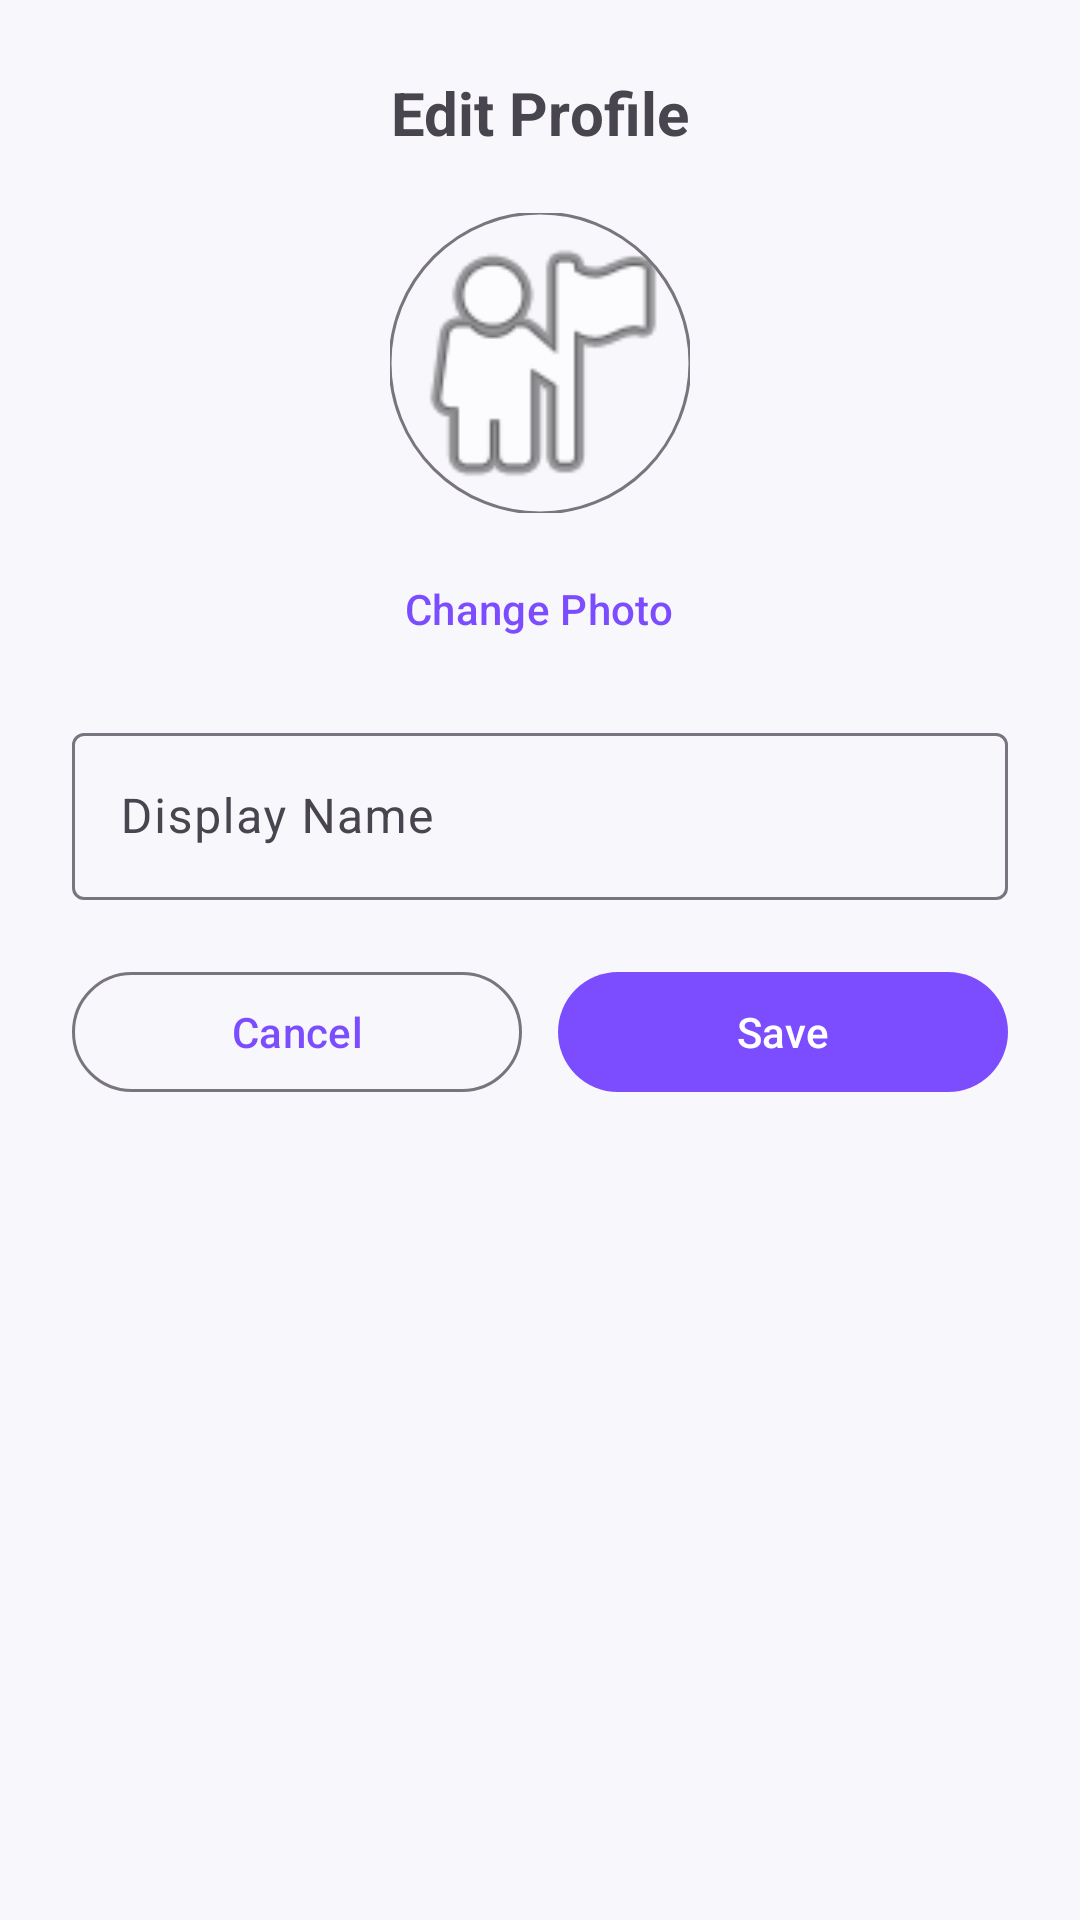

Layout XML and referenced resources for this Android screen:
<!-- AndroidManifest.xml: application theme Theme.TripLens -->
<!-- res/layout/dialog_edit_profile.xml -->
<?xml version="1.0" encoding="utf-8"?>
<LinearLayout xmlns:android="http://schemas.android.com/apk/res/android"
    xmlns:app="http://schemas.android.com/apk/res-auto"
    android:layout_width="match_parent"
    android:layout_height="wrap_content"
    android:orientation="vertical"
    android:padding="24dp">

    <TextView
        android:layout_width="wrap_content"
        android:layout_height="wrap_content"
        android:text="Edit Profile"
        android:textSize="20sp"
        android:textStyle="bold"
        android:layout_gravity="center_horizontal"
        android:layout_marginBottom="20dp" />

    
    <com.google.android.material.imageview.ShapeableImageView
        android:id="@+id/ivDialogProfileImage"
        android:layout_width="100dp"
        android:layout_height="100dp"
        android:layout_gravity="center_horizontal"
        android:scaleType="centerCrop"
        android:src="@android:drawable/ic_menu_myplaces"
        app:shapeAppearanceOverlay="@style/CircleImage"
        app:strokeColor="?attr/colorOutline"
        app:strokeWidth="1dp" />

    <com.google.android.material.button.MaterialButton
        android:id="@+id/btnChangePhoto"
        android:layout_width="wrap_content"
        android:layout_height="wrap_content"
        android:layout_gravity="center_horizontal"
        android:layout_marginTop="8dp"
        android:text="Change Photo"
        style="@style/Widget.Material3.Button.TextButton" />

    
    <com.google.android.material.textfield.TextInputLayout
        android:id="@+id/tilDialogDisplayName"
        android:layout_width="match_parent"
        android:layout_height="wrap_content"
        android:layout_marginTop="12dp"
        android:hint="Display Name"
        style="@style/Widget.Material3.TextInputLayout.OutlinedBox">

        <com.google.android.material.textfield.TextInputEditText
            android:id="@+id/etDialogDisplayName"
            android:layout_width="match_parent"
            android:layout_height="wrap_content"
            android:inputType="textPersonName" />
    </com.google.android.material.textfield.TextInputLayout>

    
    <ProgressBar
        android:id="@+id/progressBar"
        android:layout_width="wrap_content"
        android:layout_height="wrap_content"
        android:layout_gravity="center"
        android:layout_marginTop="12dp"
        android:visibility="gone" />

    
    <LinearLayout
        android:layout_width="match_parent"
        android:layout_height="wrap_content"
        android:layout_marginTop="20dp"
        android:orientation="horizontal">

        <com.google.android.material.button.MaterialButton
            android:id="@+id/btnDialogCancel"
            android:layout_width="0dp"
            android:layout_height="wrap_content"
            android:layout_weight="1"
            android:layout_marginEnd="6dp"
            android:text="Cancel"
            style="@style/Widget.Material3.Button.OutlinedButton" />

        <com.google.android.material.button.MaterialButton
            android:id="@+id/btnDialogSave"
            android:layout_width="0dp"
            android:layout_height="wrap_content"
            android:layout_weight="1"
            android:layout_marginStart="6dp"
            android:text="Save" />
    </LinearLayout>

</LinearLayout>
<!-- resources referenced by this layout -->
<resources>
  <style name="CircleImage">
          <item name="cornerSize">50%</item>
      </style>
  <style name="Theme.TripLens" parent="Base.Theme.TripLens" />
  <style name="Base.Theme.TripLens" parent="Theme.Material3.DayNight.NoActionBar">
          
          <item name="colorPrimary">@color/primary_purple</item>
          <item name="colorSecondary">@color/primary_purple</item>
          <item name="colorTertiary">@color/primary_purple</item>
          <item name="android:windowBackground">@color/background_light</item>
      </style>
  <color name="primary_purple">#7C4DFF</color>
  <color name="background_light">#F8F7FC</color>
</resources>
